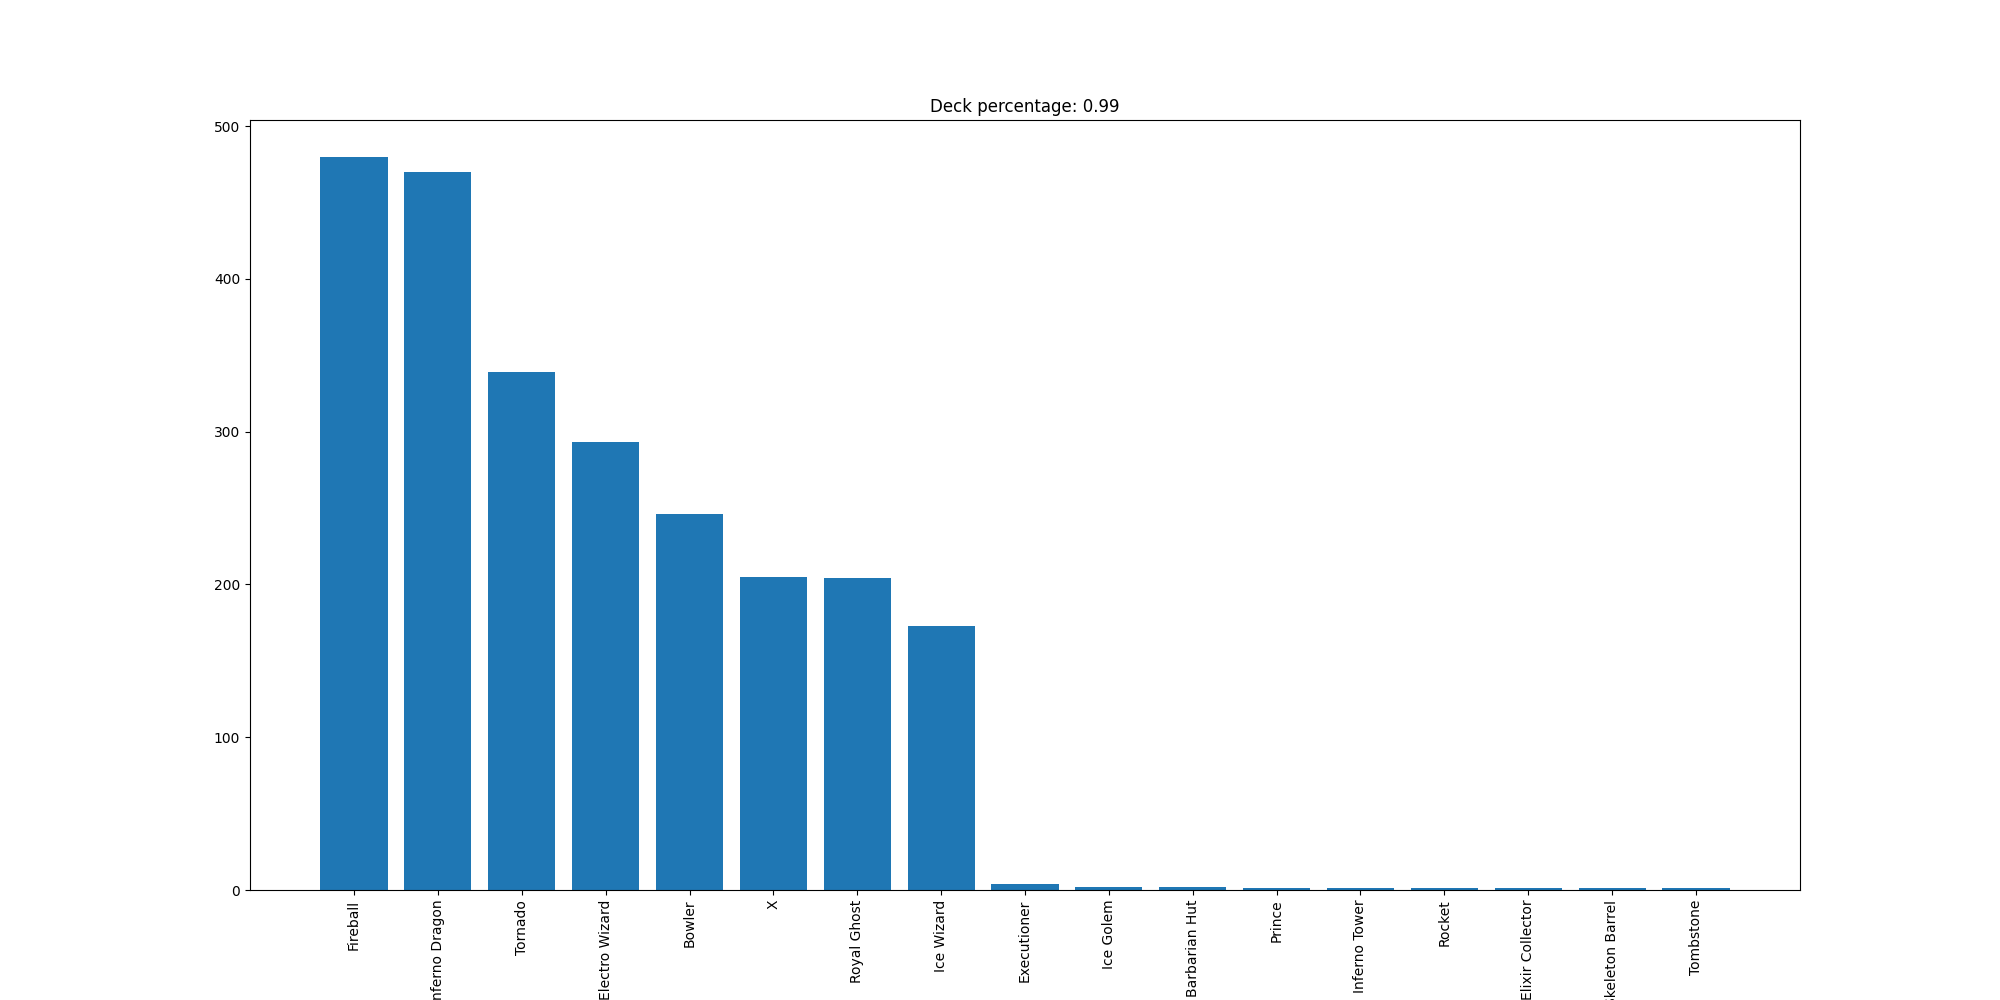

Values plotted in this chart, from the file beside it:
Fireball, 480
Inferno Dragon, 470
Tornado, 339
Electro Wizard, 293
Bowler, 246
X, 205
Royal Ghost, 204
Ice Wizard, 173
Executioner, 4
Ice Golem, 2
Barbarian Hut, 2
Prince, 1
Inferno Tower, 1
Rocket, 1
Elixir Collector, 1
Skeleton Barrel, 1
Tombstone, 1
